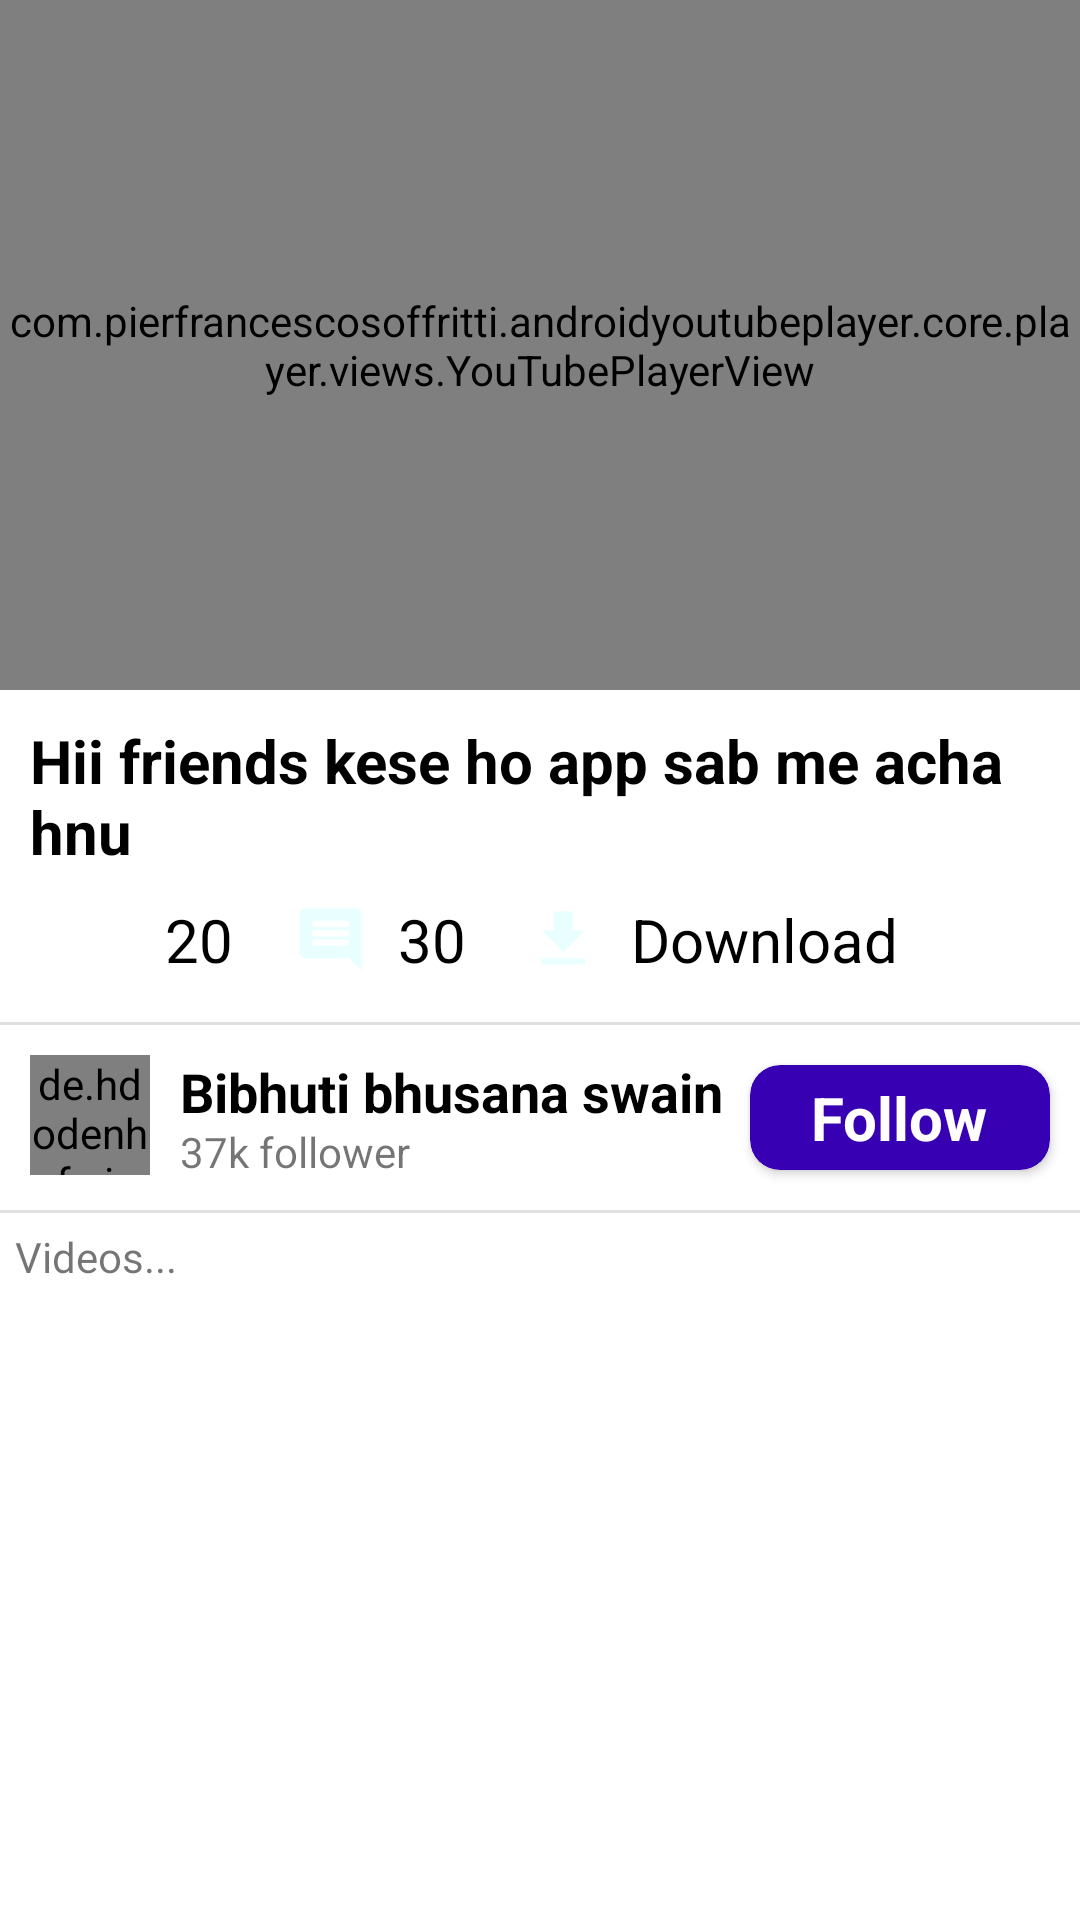

This screen was rendered from an Android layout file. Write that file and the resources it references.
<!-- AndroidManifest.xml: activity theme Full_Screen -->
<!-- res/layout/activity_video_player.xml -->
<?xml version="1.0" encoding="utf-8"?>
<androidx.constraintlayout.widget.ConstraintLayout xmlns:android="http://schemas.android.com/apk/res/android"
    xmlns:app="http://schemas.android.com/apk/res-auto"
    xmlns:tools="http://schemas.android.com/tools"
    android:layout_width="match_parent"
    android:layout_height="match_parent"
    android:background="@color/black"
    android:backgroundTint="@color/white"
    tools:context=".Activity.VideoPlayerActivity">

    <com.google.android.exoplayer2.ui.SimpleExoPlayerView
        android:id="@+id/exoplayerview"
        android:layout_width="match_parent"
        android:layout_height="230dp"
        android:background="@color/black"
        android:visibility="invisible"
        app:controller_layout_id="@layout/custom_playback"
        app:layout_constraintEnd_toEndOf="parent"
        app:layout_constraintHorizontal_bias="0.666"
        app:layout_constraintStart_toStartOf="parent"
        app:layout_constraintTop_toTopOf="parent"
        app:resize_mode="fixed_width"
        app:use_controller="true" />

    <com.pierfrancescosoffritti.androidyoutubeplayer.core.player.views.YouTubePlayerView
        android:id="@+id/youtube_player_view"
        android:layout_width="match_parent"
        android:layout_height="230dp"
        app:layout_constraintEnd_toEndOf="parent"
        app:layout_constraintStart_toStartOf="parent"
        app:layout_constraintTop_toTopOf="parent" />

    <TextView
        android:id="@+id/videoTitle"
        android:layout_width="0dp"
        android:layout_height="wrap_content"
        android:text="Hii friends kese ho app sab me acha hnu"
        android:textSize="20dp"
        android:textColor="@color/black"
        android:layout_margin="10dp"
        android:textStyle="bold"
        app:layout_constraintEnd_toEndOf="parent"
        app:layout_constraintStart_toStartOf="parent"
        app:layout_constraintTop_toBottomOf="@+id/exoplayerview" />

    <ImageView
        android:id="@+id/imageView9"
        android:layout_width="25dp"
        android:layout_height="25dp"
        android:src="@drawable/comment"
        android:layout_marginStart="20dp"
        app:tint="#7E7E7E"
        app:layout_constraintBottom_toBottomOf="@+id/lesson_like"
        app:layout_constraintStart_toEndOf="@+id/lesson_like"
        app:layout_constraintTop_toTopOf="@+id/lesson_like"
        app:layout_constraintVertical_bias="0.504" />

    <ImageView
        android:id="@+id/imageView8"
        android:layout_width="25dp"
        android:layout_height="25dp"
        android:layout_marginTop="10dp"
        android:layout_marginStart="20dp"
        app:layout_constraintStart_toStartOf="parent"
        app:layout_constraintTop_toBottomOf="@+id/videoTitle"
        app:srcCompat="@drawable/like"
        app:tint="#7E7E7E" />

    <TextView
        android:id="@+id/lesson_like"
        android:layout_width="wrap_content"
        android:layout_height="wrap_content"
        android:text="20"
        android:textSize="20dp"
        android:textColor="@color/black"
        android:layout_marginStart="10dp"
        app:layout_constraintBottom_toBottomOf="@+id/imageView8"
        app:layout_constraintStart_toEndOf="@+id/imageView8"
        app:layout_constraintTop_toTopOf="@+id/imageView8" />

    <TextView
        android:id="@+id/lesson_comment"
        android:layout_width="wrap_content"
        android:layout_height="wrap_content"
        android:text="30"
        android:textSize="20dp"
        android:textColor="@color/black"
        android:layout_marginStart="10dp"
        app:layout_constraintBottom_toBottomOf="@+id/imageView9"
        app:layout_constraintStart_toEndOf="@+id/imageView9"
        app:layout_constraintTop_toTopOf="@+id/imageView9" />

    <de.hdodenhof.circleimageview.CircleImageView
        android:id="@+id/ed_image"
        android:layout_width="40dp"
        android:layout_height="40dp"
        android:layout_margin="10dp"
        android:src="@drawable/avatar"
        app:layout_constraintStart_toStartOf="parent"
        app:layout_constraintTop_toBottomOf="@+id/divider" />

    <TextView
        android:id="@+id/ed_name"
        android:layout_width="wrap_content"
        android:layout_height="wrap_content"
        android:layout_margin="10dp"
        android:text="Bibhuti bhusana swain"
        android:textColor="@color/black"
        android:textSize="18dp"
        android:textStyle="bold"
        app:layout_constraintStart_toEndOf="@+id/ed_image"
        app:layout_constraintTop_toBottomOf="@+id/divider" />

    <TextView
        android:id="@+id/textView11"
        android:layout_width="wrap_content"
        android:layout_height="wrap_content"
        android:text="37k follower"
        android:layout_marginStart="10dp"
        app:layout_constraintBottom_toBottomOf="@+id/ed_image"
        app:layout_constraintStart_toEndOf="@+id/ed_image"
        app:layout_constraintTop_toBottomOf="@+id/ed_name" />

    <ImageView
        android:id="@+id/imageView90"
        android:layout_width="25dp"
        android:layout_height="25dp"
        android:src="@drawable/download"
        android:layout_marginStart="20dp"
        app:layout_constraintBottom_toBottomOf="@+id/lesson_comment"
        app:layout_constraintStart_toEndOf="@+id/lesson_comment"
        app:layout_constraintTop_toTopOf="@+id/lesson_comment"
        app:tint="#7E7E7E" />

    <TextView
        android:id="@+id/textView12"
        android:layout_width="wrap_content"
        android:layout_height="wrap_content"
        android:layout_marginStart="10dp"
        android:text="Download"
        android:textColor="@color/black"
        android:textSize="20dp"
        app:layout_constraintBottom_toBottomOf="@+id/imageView90"
        app:layout_constraintStart_toEndOf="@+id/imageView90"
        app:layout_constraintTop_toTopOf="@+id/imageView90"
        app:layout_constraintVertical_bias="0.526" />

    <View
        android:id="@+id/divider"
        android:layout_width="match_parent"
        android:layout_height="1dp"
        android:layout_marginTop="15dp"
        android:background="?android:attr/listDivider"
        app:layout_constraintEnd_toEndOf="parent"
        app:layout_constraintStart_toStartOf="parent"
        app:layout_constraintTop_toBottomOf="@+id/imageView8" />

    <View
        android:id="@+id/divider2"
        android:layout_width="match_parent"
        android:layout_height="1dp"
        android:layout_marginTop="10dp"
        android:background="?android:attr/listDivider"
        app:layout_constraintEnd_toEndOf="parent"
        app:layout_constraintStart_toStartOf="parent"
        app:layout_constraintTop_toBottomOf="@+id/textView11" />

    <androidx.cardview.widget.CardView
        android:id="@+id/ed_follow"
        android:layout_width="100dp"
        android:layout_height="35dp"
        android:layout_marginEnd="10dp"
        android:elevation="3dp"
        app:cardCornerRadius="10dp"
        android:backgroundTint="@color/purple_700"
        app:layout_constraintBottom_toTopOf="@+id/divider2"
        app:layout_constraintEnd_toEndOf="parent"
        app:layout_constraintTop_toBottomOf="@+id/divider">
    <TextView
        android:id="@+id/button"
        android:layout_width="wrap_content"
        android:layout_height="wrap_content"
        android:layout_gravity="center"
        android:text="Follow"
        android:textStyle="bold"
        android:textSize="20dp"
        android:textColor="@color/white"/>
    </androidx.cardview.widget.CardView>

    <TextView
        android:id="@+id/textView13"
        android:layout_width="wrap_content"
        android:layout_height="wrap_content"
        android:text="Videos..."
        android:layout_margin="5dp"
        app:layout_constraintStart_toStartOf="parent"
        app:layout_constraintTop_toBottomOf="@+id/divider2" />

    <androidx.recyclerview.widget.RecyclerView
        android:layout_width="match_parent"
        android:layout_height="wrap_content"
        app:layout_constraintEnd_toEndOf="parent"
        app:layout_constraintStart_toStartOf="parent"
        app:layout_constraintTop_toBottomOf="@+id/textView13" />

    <LinearLayout
        android:id="@+id/youtubePLayer_background"
        android:layout_width="match_parent"
        android:layout_height="50dp"
        android:orientation="horizontal"
        android:background="@drawable/transition_background_drawable"
        app:layout_constraintEnd_toEndOf="parent"
        app:layout_constraintStart_toStartOf="parent"
        app:layout_constraintTop_toTopOf="parent" />
</androidx.constraintlayout.widget.ConstraintLayout>
<!-- res/layout/custom_playback.xml (included above) -->
<?xml version="1.0" encoding="utf-8"?>
<RelativeLayout xmlns:android="http://schemas.android.com/apk/res/android"
    android:layout_width="match_parent"
    android:layout_height="match_parent"
    xmlns:app="http://schemas.android.com/apk/res-auto">

    <androidx.constraintlayout.widget.ConstraintLayout
        android:layout_width="match_parent"
        android:layout_height="match_parent">

        <ImageView
            android:id="@+id/rotate"
            android:layout_width="30sp"
            android:layout_height="30sp"
            android:src="@drawable/rotate"
            android:layout_margin="20dp"
            app:layout_constraintBottom_toBottomOf="parent"
            app:layout_constraintEnd_toEndOf="parent"
            app:layout_constraintTop_toTopOf="parent" />
    </androidx.constraintlayout.widget.ConstraintLayout>
    <RelativeLayout
        android:id="@+id/root_layout"
        android:layout_width="match_parent"
        android:layout_height="wrap_content">

        <RelativeLayout
            android:id="@+id/progress"
            android:layout_width="match_parent"
            android:layout_height="30sp"
            android:layout_above="@id/bottom_icons">

            <TextView
                android:id="@+id/exo_position"
                android:layout_width="wrap_content"
                android:layout_height="wrap_content"
                android:layout_alignParentLeft="true"
                android:layout_centerVertical="true"
                android:layout_marginLeft="10dp"
                android:text="55550"
                android:textColor="@color/white" />

            <TextView
                android:id="@+id/exo_duration"
                android:layout_width="wrap_content"
                android:layout_height="wrap_content"
                android:layout_alignParentRight="true"
                android:layout_centerVertical="true"
                android:layout_marginRight="10dp"
                android:text="4444"
                android:textColor="@color/white" />
            <com.google.android.exoplayer2.ui.DefaultTimeBar
                android:id="@+id/exo_progress"
                android:layout_width="match_parent"
                android:layout_height="wrap_content"
                android:layout_centerVertical="true"
                android:layout_toLeftOf="@id/exo_duration"
                android:layout_toRightOf="@id/exo_position"
                app:played_color="@color/Btn_color" />
        </RelativeLayout>
        <LinearLayout
            android:id="@+id/bottom_icons"
            android:layout_width="match_parent"
            android:layout_height="wrap_content"
            android:gravity="center_vertical"
            android:layout_alignParentBottom="true"
            android:weightSum="5"
            android:orientation="horizontal"
            android:layout_marginBottom="5dp">

            <ImageView
                android:id="@+id/exo_rew"
                android:layout_width="30dp"
                android:layout_height="30dp"
                android:layout_weight="1"
                android:src="@drawable/backwoard"/>
            <ImageView
                android:id="@+id/exo_prev"
                android:layout_width="30dp"
                android:layout_height="30dp"
                android:layout_weight="1"
                android:src="@drawable/previous"/>
            <ImageView
                android:id="@+id/exo_play"
                android:layout_width="50dp"
                android:layout_height="50dp"
                android:layout_weight="1"
                android:src="@drawable/play"/>
            <ImageView
                android:id="@+id/exo_pause"
                android:layout_width="50dp"
                android:layout_height="50dp"
                android:layout_weight="1"
                android:src="@drawable/pause"/>
            <ImageView
                android:id="@+id/nextvideo"
                android:layout_width="30dp"
                android:layout_height="30dp"
                android:layout_weight="1"
                android:src="@drawable/next"/>
            <ImageView
                android:id="@+id/exo_ffwd"
                android:layout_width="30dp"
                android:layout_height="30dp"
                android:layout_weight="1"
                android:src="@drawable/forwoard"/>

        </LinearLayout>

    </RelativeLayout>

</RelativeLayout>
<!-- resources referenced by this layout -->
<resources>
  <color name="Btn_color">#00C0EF</color>
  <color name="black">#FF000000</color>
  <color name="purple_700">#FF3700B3</color>
  <color name="white">#FFFFFFFF</color>
  <!-- drawable comment (drawable) -->
  <vector android:autoMirrored="true" android:height="24dp"
      android:tint="#E9FFFF" android:viewportHeight="24"
      android:viewportWidth="24" android:width="24dp" xmlns:android="http://schemas.android.com/apk/res/android">
      <path android:fillColor="@android:color/white" android:pathData="M21.99,4c0,-1.1 -0.89,-2 -1.99,-2L4,2c-1.1,0 -2,0.9 -2,2v12c0,1.1 0.9,2 2,2h14l4,4 -0.01,-18zM17,14L7,14c-0.55,0 -1,-0.45 -1,-1s0.45,-1 1,-1h10c0.55,0 1,0.45 1,1s-0.45,1 -1,1zM17,11L7,11c-0.55,0 -1,-0.45 -1,-1s0.45,-1 1,-1h10c0.55,0 1,0.45 1,1s-0.45,1 -1,1zM17,8L7,8c-0.55,0 -1,-0.45 -1,-1s0.45,-1 1,-1h10c0.55,0 1,0.45 1,1s-0.45,1 -1,1z"/>
  </vector>
  <!-- drawable download (drawable) -->
  <vector android:height="24dp" android:tint="#E9FFFF"
      android:viewportHeight="24" android:viewportWidth="24"
      android:width="24dp" xmlns:android="http://schemas.android.com/apk/res/android">
      <path android:fillColor="@android:color/white" android:pathData="M5,20h14v-2H5V20zM19,9h-4V3H9v6H5l7,7L19,9z"/>
  </vector>
  <!-- drawable like (drawable) -->
  <vector android:height="24dp" android:tint="#E9FFFF"
      android:viewportHeight="24" android:viewportWidth="24"
      android:width="24dp" xmlns:android="http://schemas.android.com/apk/res/android">
      <path android:fillColor="@android:color/white" android:pathData="M1,21h4L5,9L1,9v12zM23,10c0,-1.1 -0.9,-2 -2,-2h-6.31l0.95,-4.57 0.03,-0.32c0,-0.41 -0.17,-0.79 -0.44,-1.06L14.17,1 7.59,7.59C7.22,7.95 7,8.45 7,9v10c0,1.1 0.9,2 2,2h9c0.83,0 1.54,-0.5 1.84,-1.22l3.02,-7.05c0.09,-0.23 0.14,-0.47 0.14,-0.73v-2z"/>
  </vector>
  <style name="Full_Screen" parent="Theme.AppCompat.Light.NoActionBar">
  
      <item name="windowActionBar">false</item>
      <item name="windowNoTitle">true</item>
      <item name="android:fitsSystemWindows">false</item>
      <item name="android:windowFullscreen">true</item>
      </style>
</resources>
